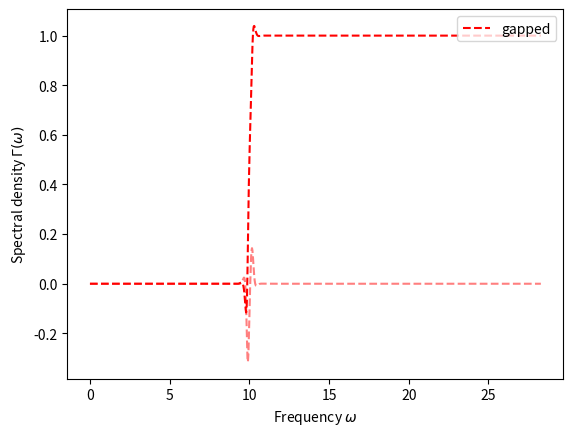

Recreate this plot in Python.
import numpy as np

MAX_EXP_ARG = np.log(np.finfo(np.float64).max)
MAX_FLOAT = np.finfo(np.float64).max

# define a collection of vectorized spectral densities
def spec_dens_gapless(
    omega: np.ndarray,
    cutoff_lower: float = -1.e6,
    cutoff_upper: float = 1.e6,
    Gamma: float = 1.0,
) -> np.ndarray:
    """
    Gapless spectral density with smooth cutoffs.
    Sharpness of cutoff is controlled by 'sharpness'.

    Vectorized implementation.


    Parameters:
    - omega (scalar/np.ndarray): Frequency values at which the spectral density is evaluated.
    - cutoff_lower (float, optional): Lower cutoff frequency.
    - cutoff_upper (float, optional): Upper cutoff frequency.
    - Gamma (float, optional): Energy scale of the spectral density.

    Returns:
    scalar/np.ndarray: Spectral density evaluated at the specified frequency values.
    """
    #hard code sharpness (chosen by hand)
    sharpness = 10 * Gamma

    safe_omega_upper = np.clip(sharpness * (omega - cutoff_upper), None, MAX_EXP_ARG/2 )
    safe_omega_lower = np.clip(-sharpness * (omega - cutoff_lower), None, MAX_EXP_ARG/2 )

    denominator = (1 + np.exp(safe_omega_lower)) * (1 + np.exp(safe_omega_upper))

    val = Gamma / denominator

    return val


def spec_dens_gapped_sym(
    omega: np.ndarray,
    cutoff_lower: float = .5,
    cutoff_upper: float = 1.e6,
    Gamma: float = 1.0,
) -> np.ndarray:
    """
    Gapped spectral density with smooth cutoffs. Symmetric around 0.
    Parameters specify the spectral density for positive frequencies.

    Parameters:
    - cutoff_lower (float, optional): Lower cutoff frequency for positive frequencies. Should be positive.
    - cutoff_upper (float, optional): Upper cutoff frequency for positive frequencies. Should be positive.
    - Gamma (float, optional): Energy scale of the spectral density.

    Returns:
    scalar/np.ndarray: Spectral density evaluated at the specified frequency values.
    """

    val = spec_dens_gapless(
        omega, cutoff_lower=cutoff_lower, cutoff_upper=cutoff_upper, Gamma=Gamma
    ) + spec_dens_gapless(
        omega, cutoff_lower=-cutoff_upper, cutoff_upper=-cutoff_lower, Gamma=Gamma
    )

    return val



def spec_dens_exp(omega: np.ndarray, Gamma: float = 1.0, Lambda: float = 1.e4) -> np.ndarray:
    """
    Exponential spectral density.

    Parameters:
    - omega (scalar/np.ndarray): Frequency values at which the spectral density is evaluated.
    - Gamma (float, optional): Energy scale of the spectral density.
    - Lambda (float, optional): Cutoff frequency.

    Returns:
    scalar/np.ndarray: Spectral density evaluated at the specified frequency values.
    """
  

    val = Gamma * np.exp(- omega / Lambda)
    return val


if __name__ == "__main__":
 
    # plot spectral densities
    import matplotlib.pyplot as plt

    x = np.linspace(0,40, 1000) * np.exp(1j * np.pi / 4)
    #plt.plot(x, np.real(spec_dens_gapless(x)), linewidth = 3, label="gapless", color = 'blue')
    #plt.plot(x, np.imag(spec_dens_gapless(x)), linewidth = 3, alpha = 0.5, color = 'blue')
    plt.plot(x, np.real(spec_dens_gapped_sym(x, cutoff_lower=10, cutoff_upper=1.e6)), linewidth = 1.5, linestyle = 'dashed', label="gapped", color = 'red')
    plt.plot(x, np.imag(spec_dens_gapped_sym(x, cutoff_lower=10, cutoff_upper=1.e6)), linewidth = 1.5, linestyle = 'dashed', alpha = 0.5, color = 'red')
    plt.legend(loc = "upper right")
    plt.xlabel("Frequency " + r"$\omega$")
    plt.ylabel("Spectral density " + r"$\Gamma(\omega)$")
    plt.show()
